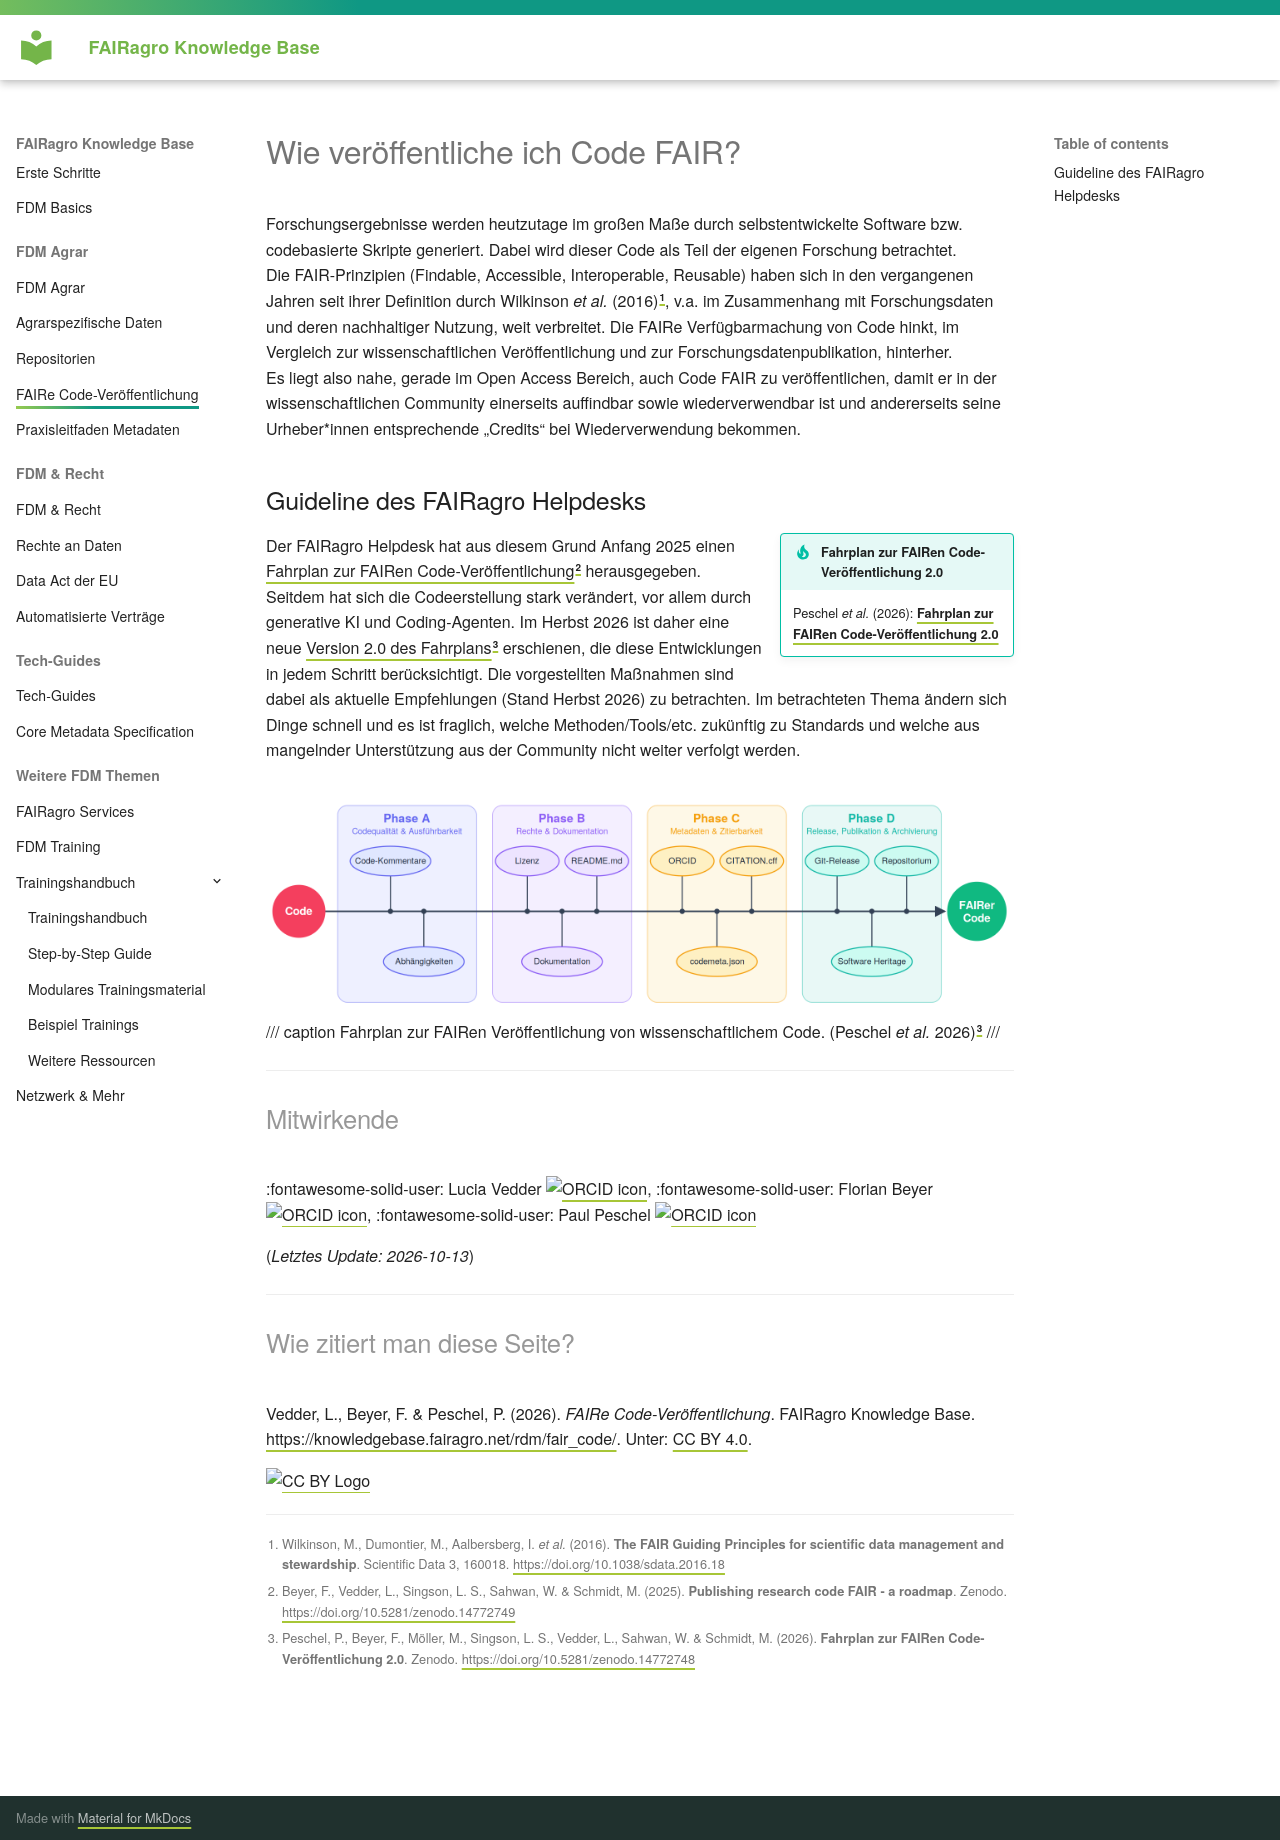

repository: fairagro/knowledgebase · page: rdm/fair_code.de/index.html · generator: mkdocs

# Wie veröffentliche ich Code FAIR?

Forschungsergebnisse werden heutzutage im großen Maße durch selbstentwickelte Software bzw. codebasierte Skripte generiert.
Dabei wird dieser Code als Teil der eigenen Forschung betrachtet.  
Die FAIR-Prinzipien (Findable, Accessible, Interoperable, Reusable) haben sich in den vergangenen Jahren seit ihrer Definition durch Wilkinson _et al._ (2016)[^1], v.a. im Zusammenhang mit Forschungsdaten und deren nachhaltiger Nutzung, weit verbreitet.
Die FAIRe Verfügbarmachung von Code hinkt, im Vergleich zur wissenschaftlichen Veröffentlichung und zur Forschungsdatenpublikation, hinterher.  
Es liegt also nahe, gerade im Open Access Bereich, auch Code FAIR zu veröffentlichen, damit er in der wissenschaftlichen Community einerseits auffindbar sowie wiederverwendbar ist und andererseits seine Urheber*innen entsprechende „Credits“ bei Wiederverwendung bekommen.

[^1]: Wilkinson, M., Dumontier, M., Aalbersberg, I. _et al._ (2016). **The FAIR Guiding Principles for scientific data management and stewardship**. Scientific Data 3, 160018. [https://doi.org/10.1038/sdata.2016.18](https://doi.org/10.1038/sdata.2016.18){:target="_blank"}


## Guideline des FAIRagro Helpdesks

!!! tip inline end "Fahrplan zur FAIRen Code-Veröffentlichung 2.0"
	Peschel _et al._ (2026): [**Fahrplan zur FAIRen Code-Veröffentlichung 2.0**](https://doi.org/10.5281/zenodo.14772748){:target="_blank"}

Der FAIRagro Helpdesk hat aus diesem Grund Anfang 2025 einen [Fahrplan zur FAIRen Code-Veröffentlichung](https://doi.org/10.5281/zenodo.14772749){:target="_blank"}[^2] herausgegeben.
Seitdem hat sich die Codeerstellung stark verändert, vor allem durch generative KI und Coding-Agenten.
Im Herbst 2026 ist daher eine neue [Version 2.0 des Fahrplans](https://doi.org/10.5281/zenodo.14772748){:target="_blank"}[^3] erschienen, die diese Entwicklungen in jedem Schritt berücksichtigt.
Die vorgestellten Maßnahmen sind dabei als aktuelle Empfehlungen (Stand Herbst 2026) zu betrachten.
Im betrachteten Thema ändern sich Dinge schnell und es ist fraglich, welche Methoden/Tools/etc. zukünftig zu Standards und welche aus mangelnder Unterstützung aus der Community nicht weiter verfolgt werden.


[^2]: Beyer, F., Vedder, L., Singson, L. S., Sahwan, W. & Schmidt, M. (2025). **Publishing research code FAIR - a roadmap**. Zenodo. [https://doi.org/10.5281/zenodo.14772749](https://doi.org/10.5281/zenodo.14772749){:target="_blank"}

[^3]: Peschel, P., Beyer, F., Möller, M., Singson, L. S., Vedder, L., Sahwan, W. & Schmidt, M. (2026). **Fahrplan zur FAIRen Code-Veröffentlichung 2.0**. Zenodo. [https://doi.org/10.5281/zenodo.14772748](https://doi.org/10.5281/zenodo.14772748){:target="_blank"}

![Bild Code-Veröffentlichung](../images/Image_Code_DE_v2.png)
/// caption
Fahrplan zur FAIRen Veröffentlichung von wissenschaftlichem Code. (Peschel _et al._ 2026)[^3]
///



---
# <small>Mitwirkende</small>
:fontawesome-solid-user: Lucia Vedder [![ORCID icon](../images/ORCID-iD_icon_16x16.png)](https://orcid.org/0000-0002-8924-9800){:target="_blank"},
:fontawesome-solid-user: Florian Beyer [![ORCID icon](../images/ORCID-iD_icon_16x16.png)](https://orcid.org/0000-0002-9203-320X){:target="_blank"},
:fontawesome-solid-user: Paul Peschel [![ORCID icon](../images/ORCID-iD_icon_16x16.png)](https://orcid.org/0009-0003-4330-6309){:target="_blank"}

(*Letztes Update: 2026-10-13*)

---
#<small>Wie zitiert man diese Seite?</small>
Vedder, L., Beyer, F. & Peschel, P. (2026). *FAIRe Code-Veröffentlichung*. FAIRagro Knowledge Base. [https://knowledgebase.fairagro.net/rdm/fair_code/](https://knowledgebase.fairagro.net/rdm/fair_code/). Unter: [CC BY 4.0](https://creativecommons.org/licenses/by/4.0/){:target="_blank"}.  

[![CC BY Logo](../images/cc-by.png)](https://creativecommons.org/licenses/by/4.0/){:target="_blank"}
